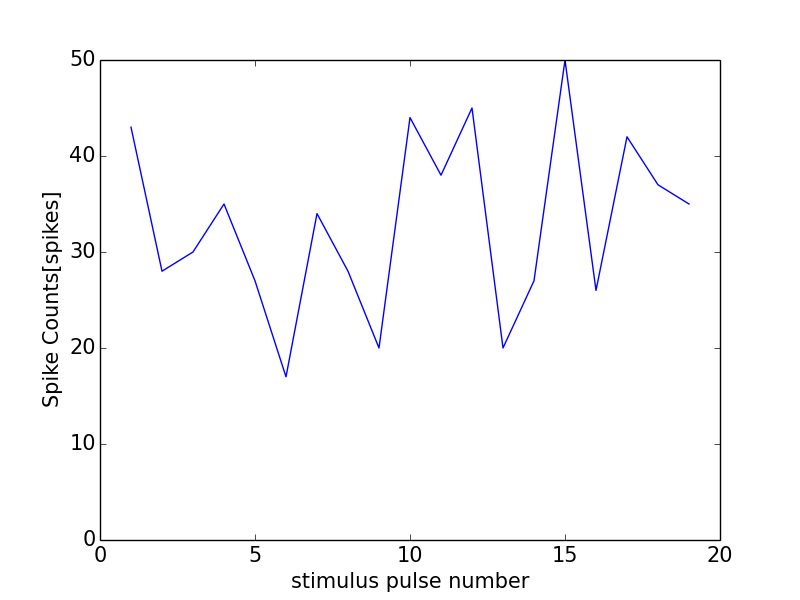

The data file committed next to this chart (first rows):
0, 0.0
0, 0
1, 43
2, 28
3, 30
4, 35
5, 27
6, 17
7, 34
8, 28
9, 20
10, 44
11, 38
12, 45
13, 20
14, 27
15, 50
16, 26
17, 42
18, 37
19, 35
20, 45
